Run: headless pygame with SDL's dummy video driver; simulated clock (each Clock.tick advances the game by its frame time, no real sleeping); random seed 0; keys injected as events and as key.get_pressed() state; mouse plan: one left click at the window centre at the start of phase 2, then a move to the lower-right quarter at the start of phase 3.
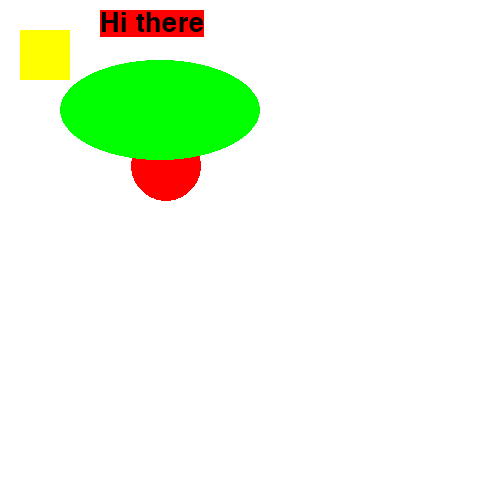
Frame 1 of 4 · flips 1–60 · no input
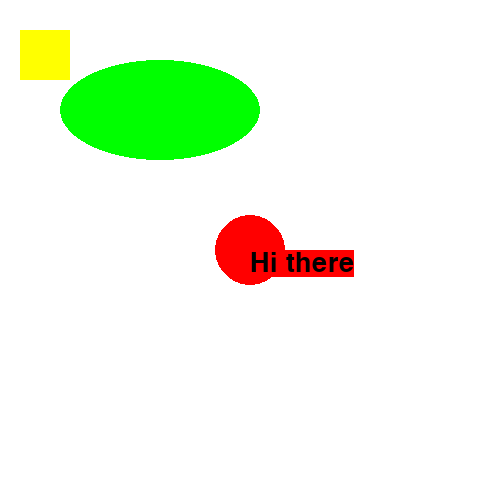
Frame 2 of 4 · flips 61–180 · clicked the window centre · tapped SPACE, RETURN · held RIGHT (→), D
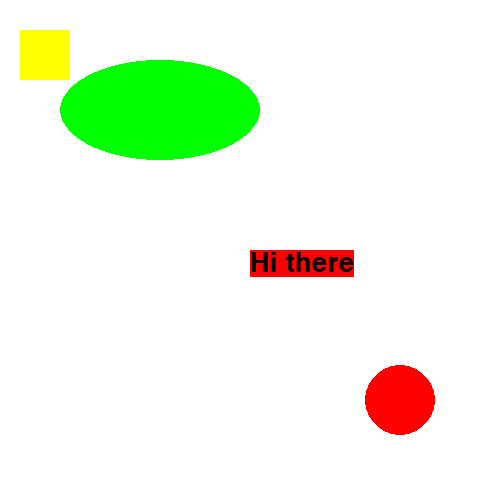
Frame 3 of 4 · flips 181–300 · moved the mouse to the lower-right quarter · held DOWN (↓), S
Frame 4 of 4 · flips 301–420 · held LEFT (←), A, UP (↑), W · screen unchanged from frame 3, image omitted

The pygame program that drew these frames:

import pygame as pg 


def init(caption):
    pg.init()
    screen = pg.display.set_mode((WIN_WIDTH, WIN_HEIGHT))
    pg.display.set_caption(caption)
    clock = pg.time.Clock()
    return screen, clock


def quit_pg(e):
    if e.type == pg.QUIT:
        pg.quit()    


def draw_circle(screen, color, circle):
    pg.draw.circle(screen, color, (circle['x'], circle['y']), circle['r'])


def draw_rect(screen, color, sqr):
    square = pg.Rect(sqr['x'], sqr['y'], sqr['h'], sqr['w'])
    pg.draw.rect(screen, color, square)


def draw_ellipse(screen, color, sqr):
    ellipse_rect = pg.Rect(sqr['x'], sqr['y'], sqr['h'], sqr['w'])
    pg.draw.ellipse(screen, color, ellipse_rect)


def draw_text(screen, text, font_size, background_color, text_color, pos):
    basic_font = pg.font.SysFont(None, font_size)
    text = basic_font.render(text, True, text_color, background_color)
    screen.blit(text, pos)


# наша палитра :
BLACK = (0, 0, 0)
WHITE = (255, 255, 255)
RED = (255, 0, 0)
GREEN = (0, 255, 0)
BLUE = (0, 0, 255)
YELLOW = (255, 255,0)

FPS = 30
WIN_WIDTH = 500 # ширина графического окна
WIN_HEIGHT = 500 # высота графического окна
# Код пишем ниже
# *************************************************************************************************

circle, sqr, sqr2 = {}, {}, {}
circle['x'] = WIN_WIDTH // 3
circle['y'] = WIN_WIDTH // 3
circle['r'] = 35

sqr['x'] = 20
sqr['y'] = 30
sqr['w'], sqr['h'] = 50, 50

sqr2['x'] = 60
sqr2['y'] = 60
sqr2['w'], sqr2['h'] = 100, 200


screen, clock = init('Привет PYGAME!')
text_pos = (100, 10)
run = True
while run:
    screen.fill(WHITE)
    for e in pg.event.get():
        quit_pg(e)
        if e.type == pg.MOUSEMOTION:
            circle['x'], circle['y'] = e.pos
        if e.type == pg.MOUSEBUTTONDOWN:
            if e.button == 1:
                text_pos = e.pos
        
    draw_circle(screen, RED, circle)
    draw_rect(screen, YELLOW, sqr)
    draw_ellipse(screen, GREEN, sqr2)
    draw_text(screen, 'Hi there', 40, RED, BLACK, text_pos)
    pg.display.update()
    clock.tick(FPS)
